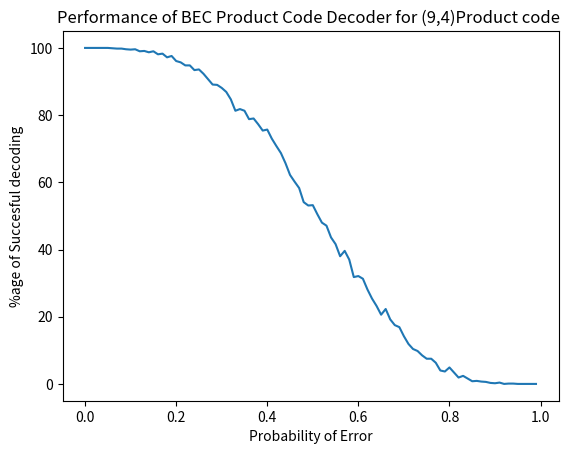

Write the Python code that produced this figure.
import matplotlib.pyplot as plt
import numpy as np



def CopySubMatrix(Matrix,SubMatrix,i,j,rows,columns):
	n=rows*rows
	k=columns*columns
	for x in range(0,rows):
		for y in range(0,columns):
			Matrix[((i + x) , (j + y))] = SubMatrix[(x , y)]




def GeneratorMatrix(k):
	n=int(k + (2 * np.sqrt(k)) + 1)
	rootn = int(np.sqrt(n))
	rootk = int(np.sqrt(k))
	Generator=np.zeros((int (n),int(k)))
	Matrix =np.zeros((int(rootn),int(rootk)))
	for i in range(0,rootk):
		Matrix [i,i]=1
		Matrix [(rootn-1) , i]=1
	for i in range(0,rootk):
		CopySubMatrix   (Generator, Matrix, i*rootn, i*rootk, rootn, rootk)
		CopySubMatrix (Generator, Matrix, n - rootn, i*rootk, rootn, rootk)  
	return Generator 



def Encoder(Message):
	K = len(Message)

	Generator = GeneratorMatrix(K)
	CodedMessage = (np.dot(Generator, Message))%2

	return CodedMessage


def bec(encodedM,probability):
    ErrorM=np.zeros((len(encodedM),), dtype=int)
    NoiseM=encodedM
    
    for i in range(0,len(ErrorM)):
        P=np.around(np.random.rand(1),decimals=3)
       
        if P[0]<probability:
            ErrorM[i]=1
    for i in range(0,len(encodedM)):
        if ErrorM[i]==1:
            NoiseM[i]=-1
    return NoiseM   

def bsc(encodedM,probability):
    ErrorM=np.zeros((len(encodedM),), dtype=int)
    NoiseM=encodedM
    P=np.around(np.random.rand(1),decimals=4)
    for i in range(0,len(encodedM)):
        P=np.around(np.random.rand(1),decimals=4)
        
        if P[0]<probability:
            ErrorM[i]=1
    for i in range(0,len(encodedM)):
        if ErrorM[i]==1:
            if NoiseM[i]==1:
                NoiseM[i]=0
            else:
                  NoiseM[i]=1
    return NoiseM         

def  ParityCheckMatrix(k) :
	sqrtk = int(np.sqrt(k))
	sqrtn = int(sqrtk + 1)
	n = int(k + 2 * sqrtk + 1)
	OfSet = 0

	ParityCheckMatrix = np.zeros((n - k, n))

	for i in range(0,sqrtk):
		for j in range(OfSet,sqrtk + OfSet + 1):
			ParityCheckMatrix[i][j] = 1

		OfSet = OfSet + sqrtk + 1

	for i in range(sqrtk,2 * sqrtk):
		for j in range(i - sqrtk,n,sqrtn): 
			ParityCheckMatrix[i][j] = 1

	for i in range(0,n):
		ParityCheckMatrix[n-k-1][i] = 1

	return ParityCheckMatrix


def decoder(RecievedM,ParityCheckMatrix):
    alpha=RecievedM
    n=len(RecievedM)
    syndrome=np.dot(ParityCheckMatrix,RecievedM)

    for z in range(50):
        tempalpha=alpha
        for i in range(0,n):
            beta=np.zeros(n)
            SyndromeCount=0
            for j in range(0,np.size(ParityCheckMatrix,0)):
                beta[0]=alpha[i]

                if ParityCheckMatrix[j][i]==1:
                    SyndromeCount=SyndromeCount+1
                    sum=0
                    for k in range(0,n):
                        if ParityCheckMatrix[j][k]==1 and k!=i:
                            sum+=alpha[k]                           
                    sum=sum%2                    
                    beta[SyndromeCount]=sum

            Bincount=np.zeros(2)  
            for  t in range(0,SyndromeCount+1):
                if beta[t]==0:
                    Bincount[0]+=1
                else:
                    Bincount[1]+=1

            if (Bincount[0]==Bincount[1]):
                if (beta[0]==1):
                    tempalpha[i]=0
                else:
                    tempalpha[i]=1

            elif Bincount[0]>Bincount[1]:
               tempalpha[i]=0

            elif Bincount[0]<Bincount[1]:
                tempalpha[i]=1

        alpha=tempalpha
        syndrome=(np.dot(ParityCheckMatrix,alpha))%2
        IsSyndromZero=np.count_nonzero(syndrome)
        
        if IsSyndromZero==0:
            break                        

    return alpha          

def DecoderBEC(RecievedMessage,RelationMatrix):
    n=len(RecievedMessage)
    k=int((np.sqrt(n)-1)*(np.sqrt(n)-1))
    alpha=np.array(RecievedMessage)

    check=0
    for i in range(n):
        if (alpha[i]==-1):
            check+=1   
    if check==0:
        return alpha

    for Cycle in range(30):
        tempalpha=np.array(alpha)

        for i in range(n-k):
            indexMatrix=np.zeros(n)
            z=0
            for j in range(0,n):
                if (RelationMatrix[i][j]==1):
                    if (tempalpha[j]==-1):
                        indexMatrix[z]=j
                        z+=1
            if (z!=1):
                continue
            sum=0
            for j in range(0,n):
                if RelationMatrix[i][j]==1 and j!=indexMatrix[0]:
                    sum+=tempalpha[j]                    
            tempalpha[int(indexMatrix[0])]=sum%2

        CheckEqual=tempalpha-alpha
        if (np.count_nonzero(CheckEqual)==0):
            break

        alpha=tempalpha

        check=0
        for i in range(n):
            if (alpha[i]==-1):
                check+=1   
        if check==0:
            break 

    return alpha



def ProductCodeBec(EncodedM,p):
        


    
    
    a=EncodedM
    
    prob=p
    
    NoiseMBec=bec(a,prob)

    
    
    
    DecodedBEC=DecoderBEC(NoiseMBec,ParityCheckMatrix(4))
    
    
    return DecodedBEC



a=[0,0,0,0,0,0,0,0,0]
P=np.zeros(100)
S=np.zeros(100)
for x in range(0,100):
    p=x/100

    P[x]=p
    success=0
    for _ in range(1000):
        b=np.zeros(9)
        z=ProductCodeBec(b,p)
        if np.count_nonzero(z)==0:
            success+=1
    S[x]=success/10
    print(x)

print(P)
print(S)

plt.plot(P,S)
plt.ylabel("%age of Succesful decoding")
plt.xlabel("Probability of Error")
plt.title("Performance of BEC Product Code Decoder for (9,4)Product code ")
plt.show()

            
    
    




















